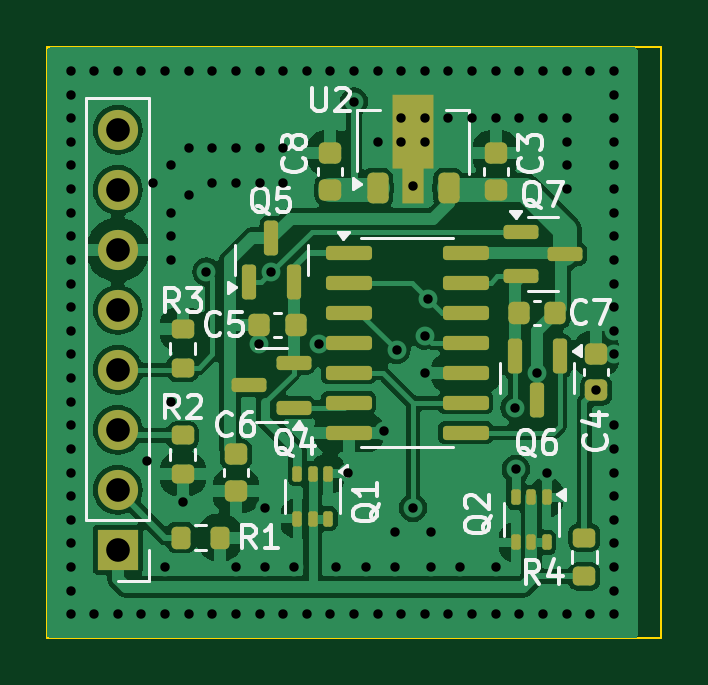
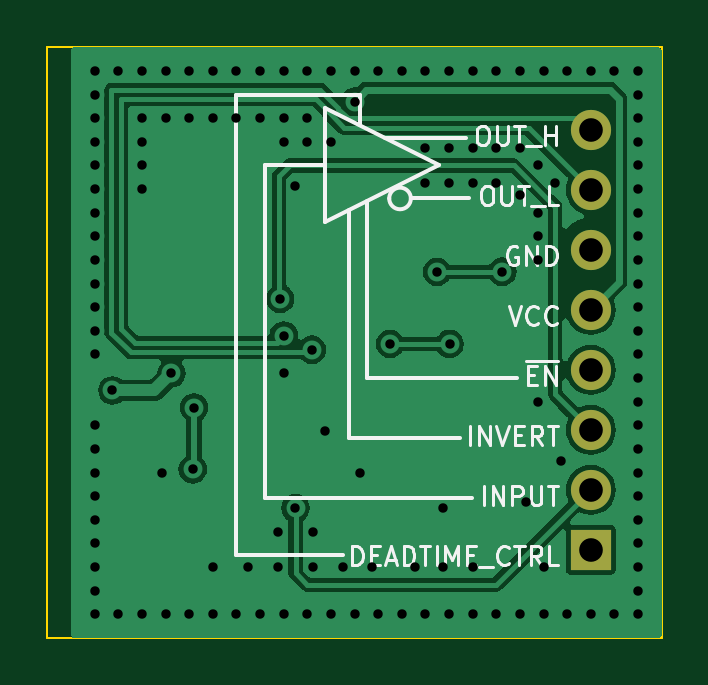
Circuit board: 11 layer files. Board 26.0 x 25.0 mm.
- bottom_copper: Dead-Time-Insertion-PCB-B_Cu.gbr (27432 bytes)
- bottom_mask: Dead-Time-Insertion-PCB-B_Mask.gbr (760 bytes)
- paste: Dead-Time-Insertion-PCB-B_Paste.gbr (480 bytes)
- bottom_silk: Dead-Time-Insertion-PCB-B_Silkscreen.gbr (13586 bytes)
- outline: Dead-Time-Insertion-PCB-Edge_Cuts.gbr (630 bytes)
- top_copper: Dead-Time-Insertion-PCB-F_Cu.gbr (66938 bytes)
- top_mask: Dead-Time-Insertion-PCB-F_Mask.gbr (4886 bytes)
- paste: Dead-Time-Insertion-PCB-F_Paste.gbr (4606 bytes)
- top_silk: Dead-Time-Insertion-PCB-F_Silkscreen.gbr (26640 bytes)
- drill: Dead-Time-Insertion-PCB-NPTH.drl (279 bytes)
- drill: Dead-Time-Insertion-PCB-PTH.drl (2942 bytes)

=== bottom_copper: Dead-Time-Insertion-PCB-B_Cu.gbr (27432 bytes, source omitted) ===
=== bottom_mask: Dead-Time-Insertion-PCB-B_Mask.gbr ===
%TF.GenerationSoftware,KiCad,Pcbnew,8.0.6-1.fc41*%
%TF.CreationDate,2024-11-10T15:40:55-05:00*%
%TF.ProjectId,Dead-Time-Insertion-PCB,44656164-2d54-4696-9d65-2d496e736572,rev?*%
%TF.SameCoordinates,Original*%
%TF.FileFunction,Soldermask,Bot*%
%TF.FilePolarity,Negative*%
%FSLAX46Y46*%
G04 Gerber Fmt 4.6, Leading zero omitted, Abs format (unit mm)*
G04 Created by KiCad (PCBNEW 8.0.6-1.fc41) date 2024-11-10 15:40:55*
%MOMM*%
%LPD*%
G01*
G04 APERTURE LIST*
%ADD10R,1.700000X1.700000*%
%ADD11O,1.700000X1.700000*%
G04 APERTURE END LIST*
D10*
%TO.C,J1*%
X28000000Y-46275000D03*
D11*
X28000000Y-43735000D03*
X28000000Y-41195000D03*
X28000000Y-38655000D03*
X28000000Y-36115000D03*
X28000000Y-33575000D03*
X28000000Y-31035000D03*
X28000000Y-28495000D03*
%TD*%
M02*

=== paste: Dead-Time-Insertion-PCB-B_Paste.gbr ===
%TF.GenerationSoftware,KiCad,Pcbnew,8.0.6-1.fc41*%
%TF.CreationDate,2024-11-10T15:40:55-05:00*%
%TF.ProjectId,Dead-Time-Insertion-PCB,44656164-2d54-4696-9d65-2d496e736572,rev?*%
%TF.SameCoordinates,Original*%
%TF.FileFunction,Paste,Bot*%
%TF.FilePolarity,Positive*%
%FSLAX46Y46*%
G04 Gerber Fmt 4.6, Leading zero omitted, Abs format (unit mm)*
G04 Created by KiCad (PCBNEW 8.0.6-1.fc41) date 2024-11-10 15:40:55*
%MOMM*%
%LPD*%
G01*
G04 APERTURE LIST*
G04 APERTURE END LIST*
M02*

=== bottom_silk: Dead-Time-Insertion-PCB-B_Silkscreen.gbr (13586 bytes, source omitted) ===
=== outline: Dead-Time-Insertion-PCB-Edge_Cuts.gbr ===
%TF.GenerationSoftware,KiCad,Pcbnew,8.0.6-1.fc41*%
%TF.CreationDate,2024-11-10T15:40:56-05:00*%
%TF.ProjectId,Dead-Time-Insertion-PCB,44656164-2d54-4696-9d65-2d496e736572,rev?*%
%TF.SameCoordinates,Original*%
%TF.FileFunction,Profile,NP*%
%FSLAX46Y46*%
G04 Gerber Fmt 4.6, Leading zero omitted, Abs format (unit mm)*
G04 Created by KiCad (PCBNEW 8.0.6-1.fc41) date 2024-11-10 15:40:56*
%MOMM*%
%LPD*%
G01*
G04 APERTURE LIST*
%TA.AperFunction,Profile*%
%ADD10C,0.100000*%
%TD*%
G04 APERTURE END LIST*
D10*
X25000000Y-25000000D02*
X51000000Y-25000000D01*
X51000000Y-50000000D01*
X25000000Y-50000000D01*
X25000000Y-25000000D01*
M02*

=== top_copper: Dead-Time-Insertion-PCB-F_Cu.gbr (66938 bytes, source omitted) ===
=== top_mask: Dead-Time-Insertion-PCB-F_Mask.gbr ===
%TF.GenerationSoftware,KiCad,Pcbnew,8.0.6-1.fc41*%
%TF.CreationDate,2024-11-10T15:40:55-05:00*%
%TF.ProjectId,Dead-Time-Insertion-PCB,44656164-2d54-4696-9d65-2d496e736572,rev?*%
%TF.SameCoordinates,Original*%
%TF.FileFunction,Soldermask,Top*%
%TF.FilePolarity,Negative*%
%FSLAX46Y46*%
G04 Gerber Fmt 4.6, Leading zero omitted, Abs format (unit mm)*
G04 Created by KiCad (PCBNEW 8.0.6-1.fc41) date 2024-11-10 15:40:55*
%MOMM*%
%LPD*%
G01*
G04 APERTURE LIST*
G04 Aperture macros list*
%AMRoundRect*
0 Rectangle with rounded corners*
0 $1 Rounding radius*
0 $2 $3 $4 $5 $6 $7 $8 $9 X,Y pos of 4 corners*
0 Add a 4 corners polygon primitive as box body*
4,1,4,$2,$3,$4,$5,$6,$7,$8,$9,$2,$3,0*
0 Add four circle primitives for the rounded corners*
1,1,$1+$1,$2,$3*
1,1,$1+$1,$4,$5*
1,1,$1+$1,$6,$7*
1,1,$1+$1,$8,$9*
0 Add four rect primitives between the rounded corners*
20,1,$1+$1,$2,$3,$4,$5,0*
20,1,$1+$1,$4,$5,$6,$7,0*
20,1,$1+$1,$6,$7,$8,$9,0*
20,1,$1+$1,$8,$9,$2,$3,0*%
%AMFreePoly0*
4,1,9,3.862500,-0.866500,0.737500,-0.866500,0.737500,-0.450000,-0.737500,-0.450000,-0.737500,0.450000,0.737500,0.450000,0.737500,0.866500,3.862500,0.866500,3.862500,-0.866500,3.862500,-0.866500,$1*%
G04 Aperture macros list end*
%ADD10RoundRect,0.100000X-0.100000X0.225000X-0.100000X-0.225000X0.100000X-0.225000X0.100000X0.225000X0*%
%ADD11RoundRect,0.225000X-0.225000X-0.250000X0.225000X-0.250000X0.225000X0.250000X-0.225000X0.250000X0*%
%ADD12R,1.700000X1.700000*%
%ADD13O,1.700000X1.700000*%
%ADD14RoundRect,0.200000X-0.275000X0.200000X-0.275000X-0.200000X0.275000X-0.200000X0.275000X0.200000X0*%
%ADD15RoundRect,0.150000X-0.150000X0.587500X-0.150000X-0.587500X0.150000X-0.587500X0.150000X0.587500X0*%
%ADD16RoundRect,0.225000X0.250000X-0.225000X0.250000X0.225000X-0.250000X0.225000X-0.250000X-0.225000X0*%
%ADD17RoundRect,0.200000X-0.200000X-0.275000X0.200000X-0.275000X0.200000X0.275000X-0.200000X0.275000X0*%
%ADD18RoundRect,0.150000X-0.825000X-0.150000X0.825000X-0.150000X0.825000X0.150000X-0.825000X0.150000X0*%
%ADD19RoundRect,0.150000X0.587500X0.150000X-0.587500X0.150000X-0.587500X-0.150000X0.587500X-0.150000X0*%
%ADD20RoundRect,0.225000X-0.250000X0.225000X-0.250000X-0.225000X0.250000X-0.225000X0.250000X0.225000X0*%
%ADD21RoundRect,0.225000X0.225000X0.250000X-0.225000X0.250000X-0.225000X-0.250000X0.225000X-0.250000X0*%
%ADD22RoundRect,0.225000X0.225000X-0.425000X0.225000X0.425000X-0.225000X0.425000X-0.225000X-0.425000X0*%
%ADD23FreePoly0,90.000000*%
%ADD24RoundRect,0.150000X0.150000X-0.587500X0.150000X0.587500X-0.150000X0.587500X-0.150000X-0.587500X0*%
%ADD25RoundRect,0.150000X-0.587500X-0.150000X0.587500X-0.150000X0.587500X0.150000X-0.587500X0.150000X0*%
%ADD26RoundRect,0.200000X0.275000X-0.200000X0.275000X0.200000X-0.275000X0.200000X-0.275000X-0.200000X0*%
G04 APERTURE END LIST*
D10*
%TO.C,Q2*%
X46150000Y-44050000D03*
X45500000Y-44050000D03*
X44850000Y-44050000D03*
X44850000Y-45950000D03*
X45500000Y-45950000D03*
X46150000Y-45950000D03*
%TD*%
D11*
%TO.C,C5*%
X33975000Y-36750000D03*
X35525000Y-36750000D03*
%TD*%
D12*
%TO.C,J1*%
X28000000Y-46275000D03*
D13*
X28000000Y-43735000D03*
X28000000Y-41195000D03*
X28000000Y-38655000D03*
X28000000Y-36115000D03*
X28000000Y-33575000D03*
X28000000Y-31035000D03*
X28000000Y-28495000D03*
%TD*%
D14*
%TO.C,R2*%
X30750000Y-41425000D03*
X30750000Y-43075000D03*
%TD*%
D15*
%TO.C,Q6*%
X46700000Y-38062500D03*
X44800000Y-38062500D03*
X45750000Y-39937500D03*
%TD*%
D16*
%TO.C,C4*%
X48250000Y-39525000D03*
X48250000Y-37975000D03*
%TD*%
D17*
%TO.C,R1*%
X30675000Y-45750000D03*
X32325000Y-45750000D03*
%TD*%
D16*
%TO.C,C3*%
X44000000Y-31025000D03*
X44000000Y-29475000D03*
%TD*%
D18*
%TO.C,U1*%
X37775000Y-33690000D03*
X37775000Y-34960000D03*
X37775000Y-36230000D03*
X37775000Y-37500000D03*
X37775000Y-38770000D03*
X37775000Y-40040000D03*
X37775000Y-41310000D03*
X42725000Y-41310000D03*
X42725000Y-40040000D03*
X42725000Y-38770000D03*
X42725000Y-37500000D03*
X42725000Y-36230000D03*
X42725000Y-34960000D03*
X42725000Y-33690000D03*
%TD*%
D19*
%TO.C,Q4*%
X35437500Y-40250000D03*
X35437500Y-38350000D03*
X33562500Y-39300000D03*
%TD*%
D20*
%TO.C,C6*%
X33000000Y-42225000D03*
X33000000Y-43775000D03*
%TD*%
D21*
%TO.C,C7*%
X46525000Y-36250000D03*
X44975000Y-36250000D03*
%TD*%
D22*
%TO.C,U2*%
X39000000Y-30950000D03*
D23*
X40500000Y-30862500D03*
D22*
X42000000Y-30950000D03*
%TD*%
D10*
%TO.C,Q1*%
X36900000Y-43050000D03*
X36250000Y-43050000D03*
X35600000Y-43050000D03*
X35600000Y-44950000D03*
X36250000Y-44950000D03*
X36900000Y-44950000D03*
%TD*%
D24*
%TO.C,Q5*%
X33550000Y-34937500D03*
X35450000Y-34937500D03*
X34500000Y-33062500D03*
%TD*%
D16*
%TO.C,C8*%
X37000000Y-31025000D03*
X37000000Y-29475000D03*
%TD*%
D14*
%TO.C,R4*%
X47750000Y-45750000D03*
X47750000Y-47400000D03*
%TD*%
D25*
%TO.C,Q7*%
X45062500Y-32800000D03*
X45062500Y-34700000D03*
X46937500Y-33750000D03*
%TD*%
D26*
%TO.C,R3*%
X30750000Y-38575000D03*
X30750000Y-36925000D03*
%TD*%
M02*

=== paste: Dead-Time-Insertion-PCB-F_Paste.gbr ===
%TF.GenerationSoftware,KiCad,Pcbnew,8.0.6-1.fc41*%
%TF.CreationDate,2024-11-10T15:40:55-05:00*%
%TF.ProjectId,Dead-Time-Insertion-PCB,44656164-2d54-4696-9d65-2d496e736572,rev?*%
%TF.SameCoordinates,Original*%
%TF.FileFunction,Paste,Top*%
%TF.FilePolarity,Positive*%
%FSLAX46Y46*%
G04 Gerber Fmt 4.6, Leading zero omitted, Abs format (unit mm)*
G04 Created by KiCad (PCBNEW 8.0.6-1.fc41) date 2024-11-10 15:40:55*
%MOMM*%
%LPD*%
G01*
G04 APERTURE LIST*
G04 Aperture macros list*
%AMRoundRect*
0 Rectangle with rounded corners*
0 $1 Rounding radius*
0 $2 $3 $4 $5 $6 $7 $8 $9 X,Y pos of 4 corners*
0 Add a 4 corners polygon primitive as box body*
4,1,4,$2,$3,$4,$5,$6,$7,$8,$9,$2,$3,0*
0 Add four circle primitives for the rounded corners*
1,1,$1+$1,$2,$3*
1,1,$1+$1,$4,$5*
1,1,$1+$1,$6,$7*
1,1,$1+$1,$8,$9*
0 Add four rect primitives between the rounded corners*
20,1,$1+$1,$2,$3,$4,$5,0*
20,1,$1+$1,$4,$5,$6,$7,0*
20,1,$1+$1,$6,$7,$8,$9,0*
20,1,$1+$1,$8,$9,$2,$3,0*%
%AMFreePoly0*
4,1,9,3.862500,-0.866500,0.737500,-0.866500,0.737500,-0.450000,-0.737500,-0.450000,-0.737500,0.450000,0.737500,0.450000,0.737500,0.866500,3.862500,0.866500,3.862500,-0.866500,3.862500,-0.866500,$1*%
G04 Aperture macros list end*
%ADD10RoundRect,0.100000X-0.100000X0.225000X-0.100000X-0.225000X0.100000X-0.225000X0.100000X0.225000X0*%
%ADD11RoundRect,0.225000X-0.225000X-0.250000X0.225000X-0.250000X0.225000X0.250000X-0.225000X0.250000X0*%
%ADD12RoundRect,0.200000X-0.275000X0.200000X-0.275000X-0.200000X0.275000X-0.200000X0.275000X0.200000X0*%
%ADD13RoundRect,0.150000X-0.150000X0.587500X-0.150000X-0.587500X0.150000X-0.587500X0.150000X0.587500X0*%
%ADD14RoundRect,0.225000X0.250000X-0.225000X0.250000X0.225000X-0.250000X0.225000X-0.250000X-0.225000X0*%
%ADD15RoundRect,0.200000X-0.200000X-0.275000X0.200000X-0.275000X0.200000X0.275000X-0.200000X0.275000X0*%
%ADD16RoundRect,0.150000X-0.825000X-0.150000X0.825000X-0.150000X0.825000X0.150000X-0.825000X0.150000X0*%
%ADD17RoundRect,0.150000X0.587500X0.150000X-0.587500X0.150000X-0.587500X-0.150000X0.587500X-0.150000X0*%
%ADD18RoundRect,0.225000X-0.250000X0.225000X-0.250000X-0.225000X0.250000X-0.225000X0.250000X0.225000X0*%
%ADD19RoundRect,0.225000X0.225000X0.250000X-0.225000X0.250000X-0.225000X-0.250000X0.225000X-0.250000X0*%
%ADD20RoundRect,0.225000X0.225000X-0.425000X0.225000X0.425000X-0.225000X0.425000X-0.225000X-0.425000X0*%
%ADD21FreePoly0,90.000000*%
%ADD22RoundRect,0.150000X0.150000X-0.587500X0.150000X0.587500X-0.150000X0.587500X-0.150000X-0.587500X0*%
%ADD23RoundRect,0.150000X-0.587500X-0.150000X0.587500X-0.150000X0.587500X0.150000X-0.587500X0.150000X0*%
%ADD24RoundRect,0.200000X0.275000X-0.200000X0.275000X0.200000X-0.275000X0.200000X-0.275000X-0.200000X0*%
G04 APERTURE END LIST*
D10*
%TO.C,Q2*%
X46150000Y-44050000D03*
X45500000Y-44050000D03*
X44850000Y-44050000D03*
X44850000Y-45950000D03*
X45500000Y-45950000D03*
X46150000Y-45950000D03*
%TD*%
D11*
%TO.C,C5*%
X33975000Y-36750000D03*
X35525000Y-36750000D03*
%TD*%
D12*
%TO.C,R2*%
X30750000Y-41425000D03*
X30750000Y-43075000D03*
%TD*%
D13*
%TO.C,Q6*%
X46700000Y-38062500D03*
X44800000Y-38062500D03*
X45750000Y-39937500D03*
%TD*%
D14*
%TO.C,C4*%
X48250000Y-39525000D03*
X48250000Y-37975000D03*
%TD*%
D15*
%TO.C,R1*%
X30675000Y-45750000D03*
X32325000Y-45750000D03*
%TD*%
D14*
%TO.C,C3*%
X44000000Y-31025000D03*
X44000000Y-29475000D03*
%TD*%
D16*
%TO.C,U1*%
X37775000Y-33690000D03*
X37775000Y-34960000D03*
X37775000Y-36230000D03*
X37775000Y-37500000D03*
X37775000Y-38770000D03*
X37775000Y-40040000D03*
X37775000Y-41310000D03*
X42725000Y-41310000D03*
X42725000Y-40040000D03*
X42725000Y-38770000D03*
X42725000Y-37500000D03*
X42725000Y-36230000D03*
X42725000Y-34960000D03*
X42725000Y-33690000D03*
%TD*%
D17*
%TO.C,Q4*%
X35437500Y-40250000D03*
X35437500Y-38350000D03*
X33562500Y-39300000D03*
%TD*%
D18*
%TO.C,C6*%
X33000000Y-42225000D03*
X33000000Y-43775000D03*
%TD*%
D19*
%TO.C,C7*%
X46525000Y-36250000D03*
X44975000Y-36250000D03*
%TD*%
D20*
%TO.C,U2*%
X39000000Y-30950000D03*
D21*
X40500000Y-30862500D03*
D20*
X42000000Y-30950000D03*
%TD*%
D10*
%TO.C,Q1*%
X36900000Y-43050000D03*
X36250000Y-43050000D03*
X35600000Y-43050000D03*
X35600000Y-44950000D03*
X36250000Y-44950000D03*
X36900000Y-44950000D03*
%TD*%
D22*
%TO.C,Q5*%
X33550000Y-34937500D03*
X35450000Y-34937500D03*
X34500000Y-33062500D03*
%TD*%
D14*
%TO.C,C8*%
X37000000Y-31025000D03*
X37000000Y-29475000D03*
%TD*%
D12*
%TO.C,R4*%
X47750000Y-45750000D03*
X47750000Y-47400000D03*
%TD*%
D23*
%TO.C,Q7*%
X45062500Y-32800000D03*
X45062500Y-34700000D03*
X46937500Y-33750000D03*
%TD*%
D24*
%TO.C,R3*%
X30750000Y-38575000D03*
X30750000Y-36925000D03*
%TD*%
M02*

=== top_silk: Dead-Time-Insertion-PCB-F_Silkscreen.gbr (26640 bytes, source omitted) ===
=== drill: Dead-Time-Insertion-PCB-NPTH.drl ===
M48
; DRILL file {KiCad 8.0.6-1.fc41} date 2024-11-10T15:41:00-0500
; FORMAT={-:-/ absolute / inch / decimal}
; #@! TF.CreationDate,2024-11-10T15:41:00-05:00
; #@! TF.GenerationSoftware,Kicad,Pcbnew,8.0.6-1.fc41
; #@! TF.FileFunction,NonPlated,1,2,NPTH
FMAT,2
INCH
%
G90
G05
M30

=== drill: Dead-Time-Insertion-PCB-PTH.drl ===
M48
; DRILL file {KiCad 8.0.6-1.fc41} date 2024-11-10T15:41:00-0500
; FORMAT={-:-/ absolute / inch / decimal}
; #@! TF.CreationDate,2024-11-10T15:41:00-05:00
; #@! TF.GenerationSoftware,Kicad,Pcbnew,8.0.6-1.fc41
; #@! TF.FileFunction,Plated,1,2,PTH
FMAT,2
INCH
; #@! TA.AperFunction,Plated,PTH,ViaDrill
T1C0.0157
; #@! TA.AperFunction,Plated,PTH,ComponentDrill
T2C0.0394
%
G90
G05
T1
X1.0236Y-1.0236
X1.0236Y-1.063
X1.0236Y-1.1024
X1.0236Y-1.1417
X1.0236Y-1.1811
X1.0236Y-1.2205
X1.0236Y-1.2598
X1.0236Y-1.2992
X1.0236Y-1.3386
X1.0236Y-1.378
X1.0236Y-1.4173
X1.0236Y-1.4567
X1.0236Y-1.4961
X1.0236Y-1.5354
X1.0236Y-1.5748
X1.0236Y-1.6142
X1.0236Y-1.6535
X1.0236Y-1.6929
X1.0236Y-1.7323
X1.0236Y-1.7717
X1.0236Y-1.811
X1.0236Y-1.8504
X1.0236Y-1.8898
X1.0236Y-1.9291
X1.063Y-1.0236
X1.063Y-1.9291
X1.1024Y-1.0236
X1.1024Y-1.9291
X1.1417Y-1.0236
X1.1417Y-1.9291
X1.1516Y-1.6732
X1.1614Y-1.2106
X1.1811Y-1.0236
X1.1811Y-1.8504
X1.1811Y-1.9291
X1.1909Y-1.1811
X1.1909Y-1.2598
X1.1909Y-1.2992
X1.1909Y-1.3386
X1.1909Y-1.5748
X1.2106Y-1.7421
X1.2205Y-1.0236
X1.2205Y-1.1516
X1.2205Y-1.2303
X1.2205Y-1.9291
X1.25Y-1.3583
X1.2598Y-1.0236
X1.2598Y-1.1516
X1.2598Y-1.2106
X1.2598Y-1.9291
X1.2992Y-1.0236
X1.2992Y-1.1516
X1.2992Y-1.2106
X1.2992Y-1.8504
X1.2992Y-1.9291
X1.3376Y-1.4783
X1.3386Y-1.0236
X1.3386Y-1.1516
X1.3386Y-1.2106
X1.3386Y-1.9291
X1.3484Y-1.752
X1.3484Y-1.8498
X1.3585Y-1.3585
X1.378Y-1.0236
X1.378Y-1.1516
X1.378Y-1.2106
X1.378Y-1.9291
X1.3957Y-1.8498
X1.4173Y-1.0236
X1.4173Y-1.9291
X1.437Y-1.4783
X1.4567Y-1.0236
X1.4567Y-1.9291
X1.4665Y-1.8504
X1.4862Y-1.6929
X1.4961Y-1.0236
X1.4961Y-1.0748
X1.4961Y-1.9291
X1.5157Y-1.8504
X1.5354Y-1.0236
X1.5354Y-1.1417
X1.5354Y-1.9291
X1.5453Y-1.624
X1.565Y-1.7913
X1.565Y-1.8504
X1.5669Y-1.4882
X1.5748Y-1.0236
X1.5748Y-1.1024
X1.5748Y-1.1417
X1.5748Y-1.9291
X1.5945Y-1.2151
X1.5945Y-1.752
X1.6142Y-1.0236
X1.6142Y-1.1024
X1.6142Y-1.1417
X1.6142Y-1.4646
X1.6142Y-1.5276
X1.6142Y-1.9291
X1.6201Y-1.4035
X1.624Y-1.7913
X1.624Y-1.8504
X1.6535Y-1.0236
X1.6535Y-1.1024
X1.6535Y-1.9291
X1.6732Y-1.8504
X1.6929Y-1.0236
X1.6929Y-1.1024
X1.6929Y-1.9291
X1.7323Y-1.0236
X1.7323Y-1.1024
X1.7323Y-1.8504
X1.7323Y-1.9291
X1.7638Y-1.5846
X1.7657Y-1.6874
X1.7717Y-1.0236
X1.7717Y-1.1024
X1.7717Y-1.9291
X1.8012Y-1.5276
X1.811Y-1.0236
X1.811Y-1.1024
X1.811Y-1.9291
X1.8169Y-1.6929
X1.8504Y-1.0236
X1.8504Y-1.1024
X1.8504Y-1.1417
X1.8504Y-1.1811
X1.8504Y-1.2205
X1.8504Y-1.9291
X1.8898Y-1.0236
X1.8898Y-1.9291
X1.8996Y-1.5561
X1.9291Y-1.0236
X1.9291Y-1.063
X1.9291Y-1.1024
X1.9291Y-1.1417
X1.9291Y-1.1811
X1.9291Y-1.2205
X1.9291Y-1.2598
X1.9291Y-1.2992
X1.9291Y-1.3386
X1.9291Y-1.378
X1.9291Y-1.4173
X1.9291Y-1.4567
X1.9291Y-1.4961
X1.9291Y-1.6142
X1.9291Y-1.6535
X1.9291Y-1.6929
X1.9291Y-1.7323
X1.9291Y-1.7717
X1.9291Y-1.811
X1.9291Y-1.8504
X1.9291Y-1.8898
X1.9291Y-1.9291
T2
X1.1024Y-1.1219
X1.1024Y-1.2219
X1.1024Y-1.3219
X1.1024Y-1.4219
X1.1024Y-1.5219
X1.1024Y-1.6219
X1.1024Y-1.7219
X1.1024Y-1.8219
M30
